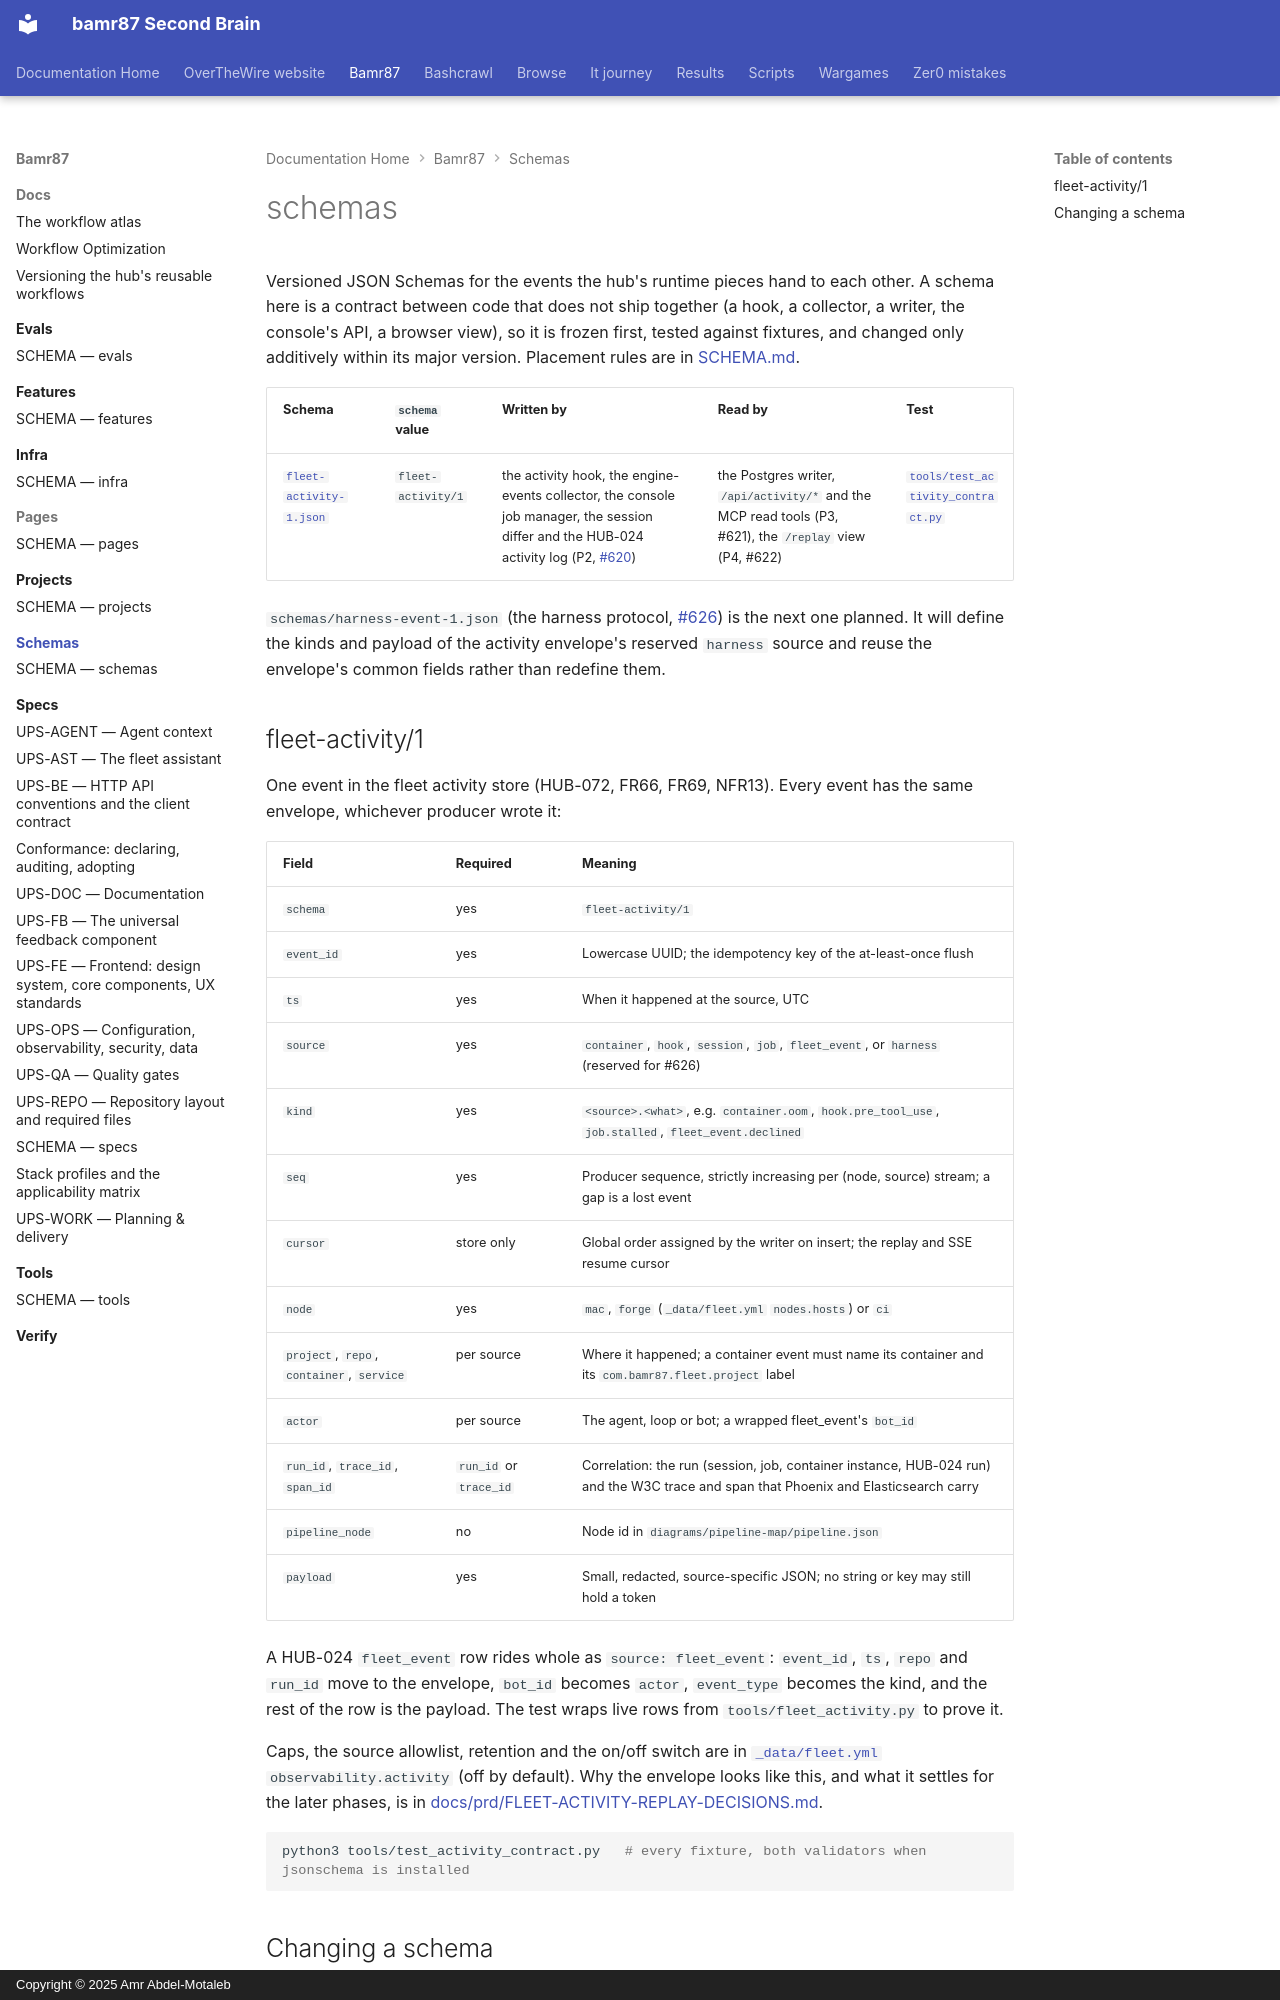

repository: bamr87/README · page: bamr87/schemas/index.html · generator: mkdocs · copyright: Copyright © 2025 Amr Abdel-Motaleb

---
source_file: schemas/README.md
source_repo: bamr87/bamr87
source_url: https://github.com/bamr87/bamr87/blob/main/schemas/README.md
title: schemas
---
# schemas

Versioned JSON Schemas for the events the hub's runtime pieces hand to each other. A schema here is a contract between code that does not ship together (a hook, a collector, a writer, the console's API, a browser view), so it is frozen first, tested against fixtures, and changed only additively within its major version. Placement rules are in [SCHEMA.md](SCHEMA.md).

| Schema | `schema` value | Written by | Read by | Test |
| --- | --- | --- | --- | --- |
| [`fleet-activity-1.json`](fleet-activity-1.json) | `fleet-activity/1` | the activity hook, the engine-events collector, the console job manager, the session differ and the HUB-024 activity log (P2, [#620](https://github.com/bamr87/bamr87/issues/620)) | the Postgres writer, `/api/activity/*` and the MCP read tools (P3, #621), the `/replay` view (P4, #622) | [`tools/test_activity_contract.py`](../tools/test_activity_contract.py) |

`schemas/harness-event-1.json` (the harness protocol, [#626](https://github.com/bamr87/bamr87/issues/626)) is the next one planned. It will define the kinds and payload of the activity envelope's reserved `harness` source and reuse the envelope's common fields rather than redefine them.

## fleet-activity/1

One event in the fleet activity store (HUB-072, FR66, FR69, NFR13). Every event has the same envelope, whichever producer wrote it:

| Field | Required | Meaning |
| --- | --- | --- |
| `schema` | yes | `fleet-activity/1` |
| `event_id` | yes | Lowercase UUID; the idempotency key of the at-least-once flush |
| `ts` | yes | When it happened at the source, UTC |
| `source` | yes | `container`, `hook`, `session`, `job`, `fleet_event`, or `harness` (reserved for #626) |
| `kind` | yes | `<source>.<what>`, e.g. `container.oom`, `hook.pre_tool_use`, `job.stalled`, `fleet_event.declined` |
| `seq` | yes | Producer sequence, strictly increasing per (node, source) stream; a gap is a lost event |
| `cursor` | store only | Global order assigned by the writer on insert; the replay and SSE resume cursor |
| `node` | yes | `mac`, `forge` (`_data/fleet.yml` `nodes.hosts`) or `ci` |
| `project`, `repo`, `container`, `service` | per source | Where it happened; a container event must name its container and its `com.bamr87.fleet.project` label |
| `actor` | per source | The agent, loop or bot; a wrapped fleet_event's `bot_id` |
| `run_id`, `trace_id`, `span_id` | `run_id` or `trace_id` | Correlation: the run (session, job, container instance, HUB-024 run) and the W3C trace and span that Phoenix and Elasticsearch carry |
| `pipeline_node` | no | Node id in `diagrams/pipeline-map/pipeline.json` |
| `payload` | yes | Small, redacted, source-specific JSON; no string or key may still hold a token |

A HUB-024 `fleet_event` row rides whole as `source: fleet_event`: `event_id`, `ts`, `repo` and `run_id` move to the envelope, `bot_id` becomes `actor`, `event_type` becomes the kind, and the rest of the row is the payload. The test wraps live rows from `tools/fleet_activity.py` to prove it.

Caps, the source allowlist, retention and the on/off switch are in [`_data/fleet.yml`](../_data/fleet.yml) `observability.activity` (off by default). Why the envelope looks like this, and what it settles for the later phases, is in [docs/prd/FLEET-ACTIVITY-REPLAY-DECISIONS.md](../docs/prd/FLEET-ACTIVITY-REPLAY-DECISIONS.md).

```bash
python3 tools/test_activity_contract.py   # every fixture, both validators when jsonschema is installed
```
